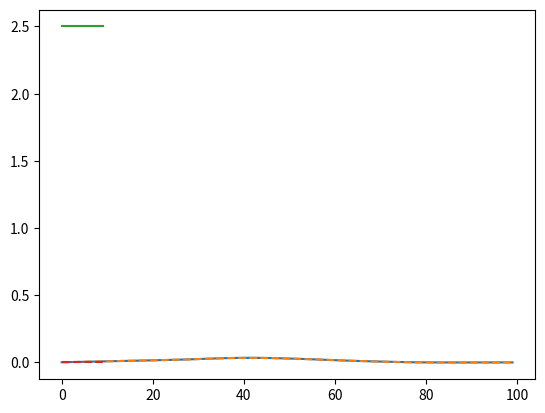

Reproduce this figure in Python.
'''Attempting to solve for coefficients which minimize MSE using KDE.

What we'd like to do is derive an expression from a standard normal kernel
density estimator to find the values of the current coefficient locations.
What would be super is if these values minimized the mean square error with
the pdf estimate of x.
'''

import numpy as np
from scipy.fftpack import dct
from scipy.stats import gaussian_kde
import matplotlib.pyplot as plt

if __name__ == '__main__':

    # Make a signal k-sparse in DCT
    N = 256
    k = 10
    D = dct(np.eye(N))
    true_idx = [int(N/(ii + 1)) - 1 for ii in range(k)]
    c_true = np.zeros(N)
    c_true[true_idx] = 2.5
    x_pi = np.dot(D, c_true)

    # Now create a scrambled signal that should have an identical distributions
    x = np.random.permutation(x_pi)

    # Instead of matching histograms, let's try matching probability density
    # estimates from kernel density estimators,
    # Make our kernel the standard normal and choose bandwidth in a simple way
    kernel0 = gaussian_kde(x_pi)
    kernel1 = gaussian_kde(x)
    Y = np.linspace(np.min(x), np.max(x), 100)
    plt.plot(kernel0(Y))
    plt.plot(kernel1(Y), '--')
    plt.show()

    # Now solve for the correct values of c
    c = np.zeros(len(true_idx))
    A = D[:, true_idx]
    for kk in true_idx:
        pass

    plt.plot(c_true[true_idx])
    plt.plot(c, '--')
    plt.show()
